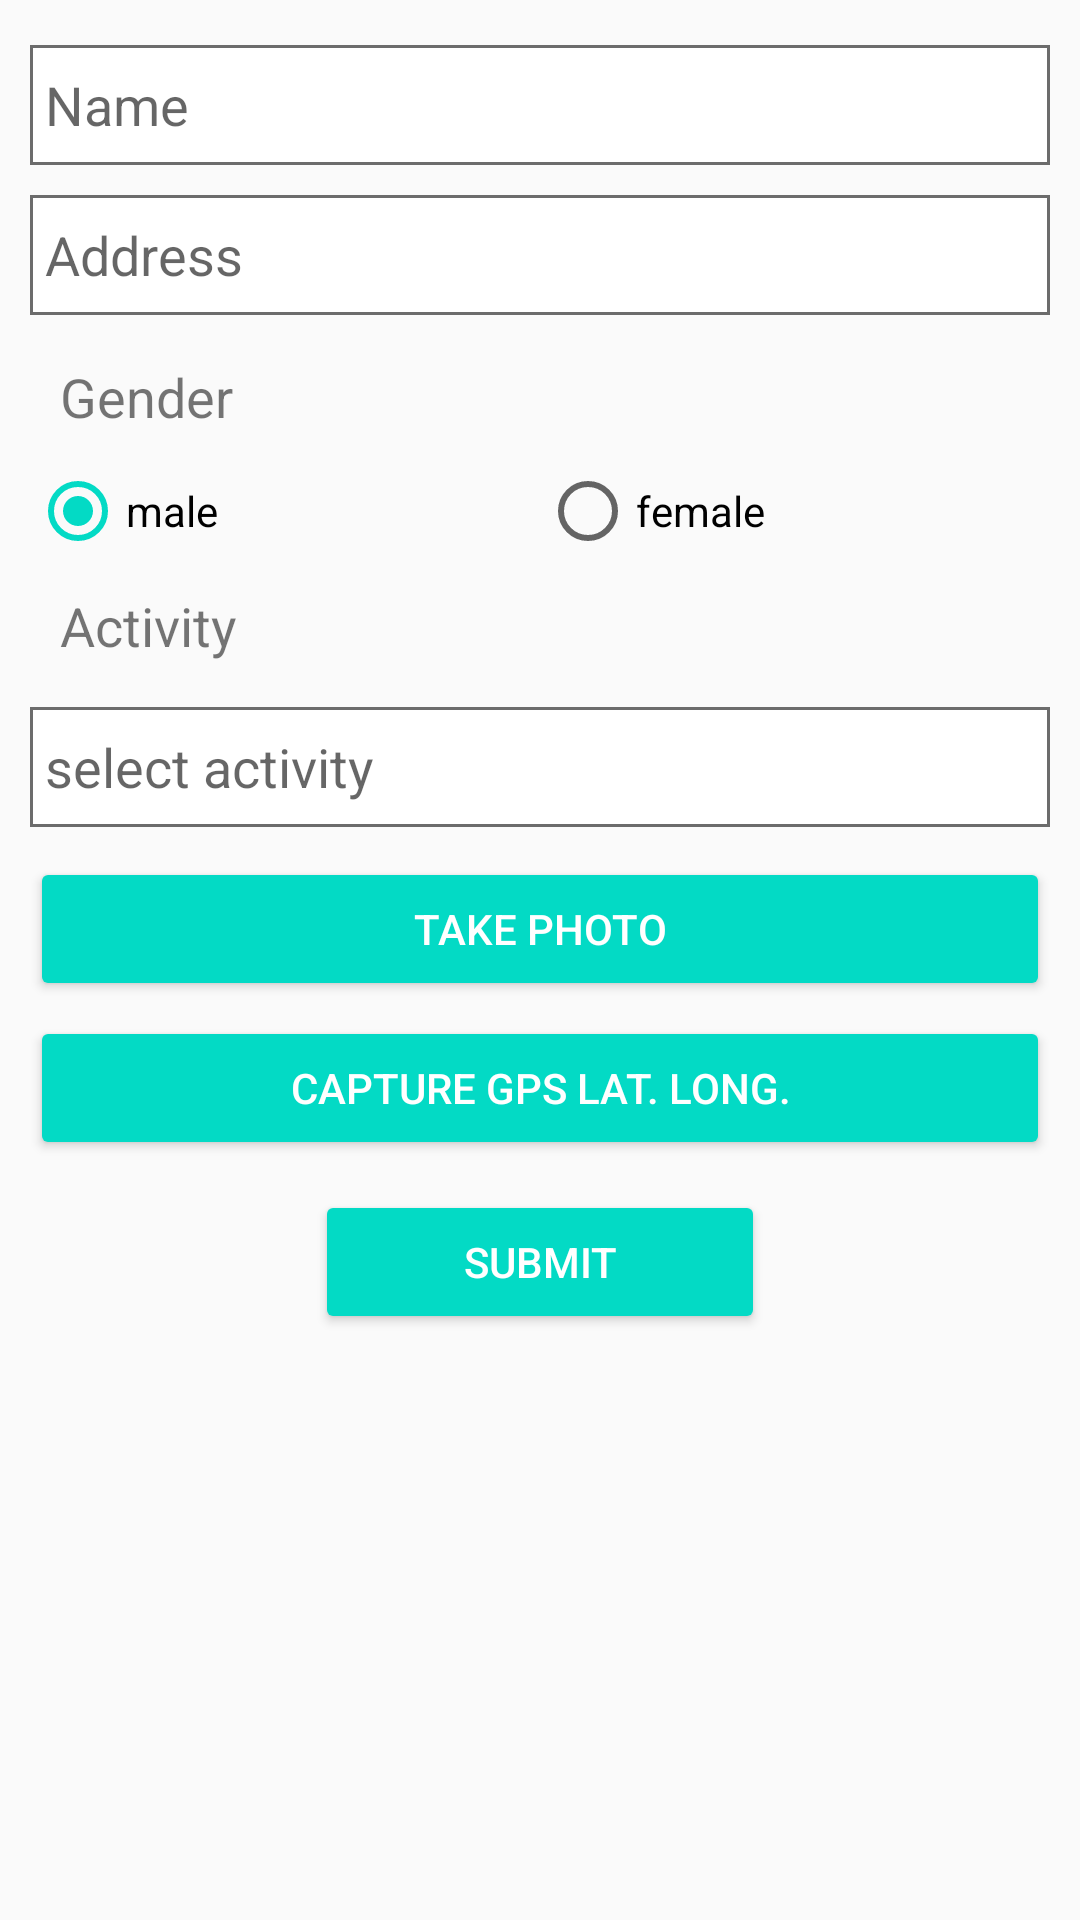

Layout XML and referenced resources for this Android screen:
<!-- AndroidManifest.xml: application theme AppTheme -->
<!-- res/layout/activity_adddata.xml -->
<?xml version="1.0" encoding="utf-8"?>
<LinearLayout xmlns:android="http://schemas.android.com/apk/res/android"
    android:layout_width="match_parent"
    android:layout_height="match_parent"
    android:orientation="vertical">

    <ScrollView
        android:layout_width="match_parent"
        android:layout_height="match_parent"
        android:scrollbars="horizontal">

        <LinearLayout
            android:layout_width="match_parent"
            android:layout_height="match_parent"
            android:orientation="vertical"
            android:padding="10dp">


            <EditText
                android:id="@+id/edt_name_add"
                android:layout_width="match_parent"
                android:layout_height="wrap_content"
                android:layout_marginTop="5dp"
                android:background="@drawable/btn_ractangle_border"
                android:hint="Name"
                android:paddingLeft="5dp" />

            <EditText
                android:id="@+id/edt_address_add"
                android:layout_width="match_parent"
                android:layout_height="wrap_content"
                android:layout_marginTop="10dp"
                android:background="@drawable/btn_ractangle_border"
                android:hint="Address"
                android:paddingLeft="5dp" />


            <TextView
                android:layout_width="match_parent"
                android:layout_height="wrap_content"
                android:layout_marginTop="5dp"
                android:padding="10dp"
                android:text="Gender"
                android:textSize="18sp" />


            <RadioGroup
                android:id="@+id/rg_gender"
                android:layout_width="match_parent"
                android:layout_height="wrap_content"
                android:orientation="horizontal">

                <RadioButton
                    android:id="@+id/rb_male"
                    android:layout_width="match_parent"
                    android:layout_height="wrap_content"
                    android:layout_weight="1"
                    android:checked="true"
                    android:text="male" />

                <RadioButton
                    android:id="@+id/rb_female"
                    android:layout_width="match_parent"
                    android:layout_height="wrap_content"
                    android:layout_weight="1"
                    android:text="female" />


            </RadioGroup>


            <TextView
                android:layout_width="match_parent"
                android:layout_height="wrap_content"
                android:padding="10dp"
                android:text="Activity"
                android:textSize="18sp" />

            <EditText
                android:id="@+id/edt_activity"
                android:layout_width="match_parent"
                android:layout_height="wrap_content"
                android:layout_marginTop="5dp"
                android:background="@drawable/btn_ractangle_border"
                android:hint="select activity"
                android:paddingLeft="5dp"></EditText>


            <Button
                android:id="@+id/btntakephoto"
                style="@style/Base.Widget.AppCompat.Button.Colored"
                android:layout_width="match_parent"
                android:layout_height="wrap_content"
                android:layout_marginTop="10dp"
                android:text="Take Photo" />

            <Button
                android:id="@+id/btnlatlong"
                style="@style/Base.Widget.AppCompat.Button.Colored"

                android:layout_width="match_parent"
                android:layout_height="wrap_content"
                android:layout_marginTop="5dp"
                android:text="Capture GPS Lat. Long." />

            <Button
                android:id="@+id/btnsubmit"
                style="@style/Base.Widget.AppCompat.Button.Colored"
                android:layout_width="150dp"
                android:layout_height="wrap_content"
                android:layout_gravity="center"
                android:layout_marginTop="10dp"
                android:text="Submit" />
        </LinearLayout>
    </ScrollView>
</LinearLayout>
<!-- resources referenced by this layout -->
<resources>
  <!-- drawable btn_ractangle_border (drawable) -->
  <?xml version="1.0" encoding="utf-8"?>
  <shape xmlns:android="http://schemas.android.com/apk/res/android"
      android:shape="rectangle"
      android:thickness="0dp">
      <stroke
          android:width="1dp"
          android:color="#6c6c6c" />
      
      <gradient
          android:angle="270"
          android:endColor="#FFFFFF"
          android:startColor="#FFFFFF"
          android:type="linear" />
  
      <padding
          android:bottom="0dp"
          android:left="0dp"
          android:right="0dp"
          android:top="0dp" />
      <size
          android:width="200dp"
          android:height="40dp" />
  </shape>
  <style name="AppTheme" parent="Theme.AppCompat.Light.DarkActionBar">
          
          <item name="colorPrimary">@color/colorPrimary</item>
          <item name="colorPrimaryDark">@color/colorPrimaryDark</item>
          <item name="colorAccent">@color/colorAccent</item>
      </style>
  <!-- not gathered from this repository: default colours our renderer supplied (Android Studio template values) -->
  <color name="colorPrimary">#FF6200EE</color>
  <color name="colorPrimaryDark">#FF3700B3</color>
  <color name="colorAccent">#FF03DAC5</color>
</resources>
